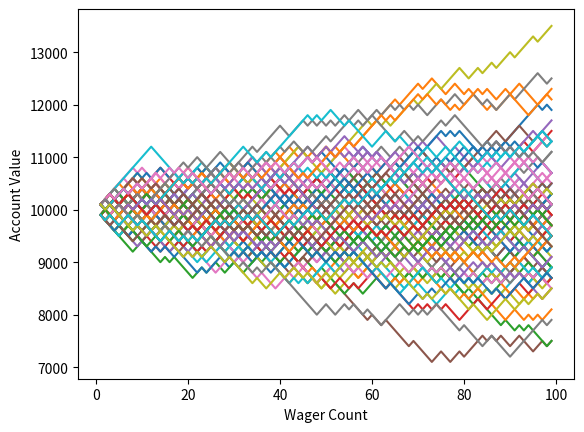

Write the Python code that produced this figure.
"""
DOCSTRING
"""
import random
from matplotlib import pyplot

def roll_dice():
    """
    DOCSTRING
    """
    return bool(100 > random.randint(1, 100) > 50)

def simple_bettor(bankroll, initial_wager, wager_count):
    """
    DOCSTRING
    """
    value, values, wagers = bankroll, [], []
    for count in range(1, wager_count):
        if roll_dice():
            value += initial_wager
        else:
            value -= initial_wager
        wagers.append(count)
        values.append(value)
    pyplot.plot(wagers, values)

if __name__ == '__main__':
    for _ in range(100):
        simple_bettor(10000, 100, 100)
    pyplot.ylabel('Account Value')
    pyplot.xlabel('Wager Count')
    pyplot.show()
